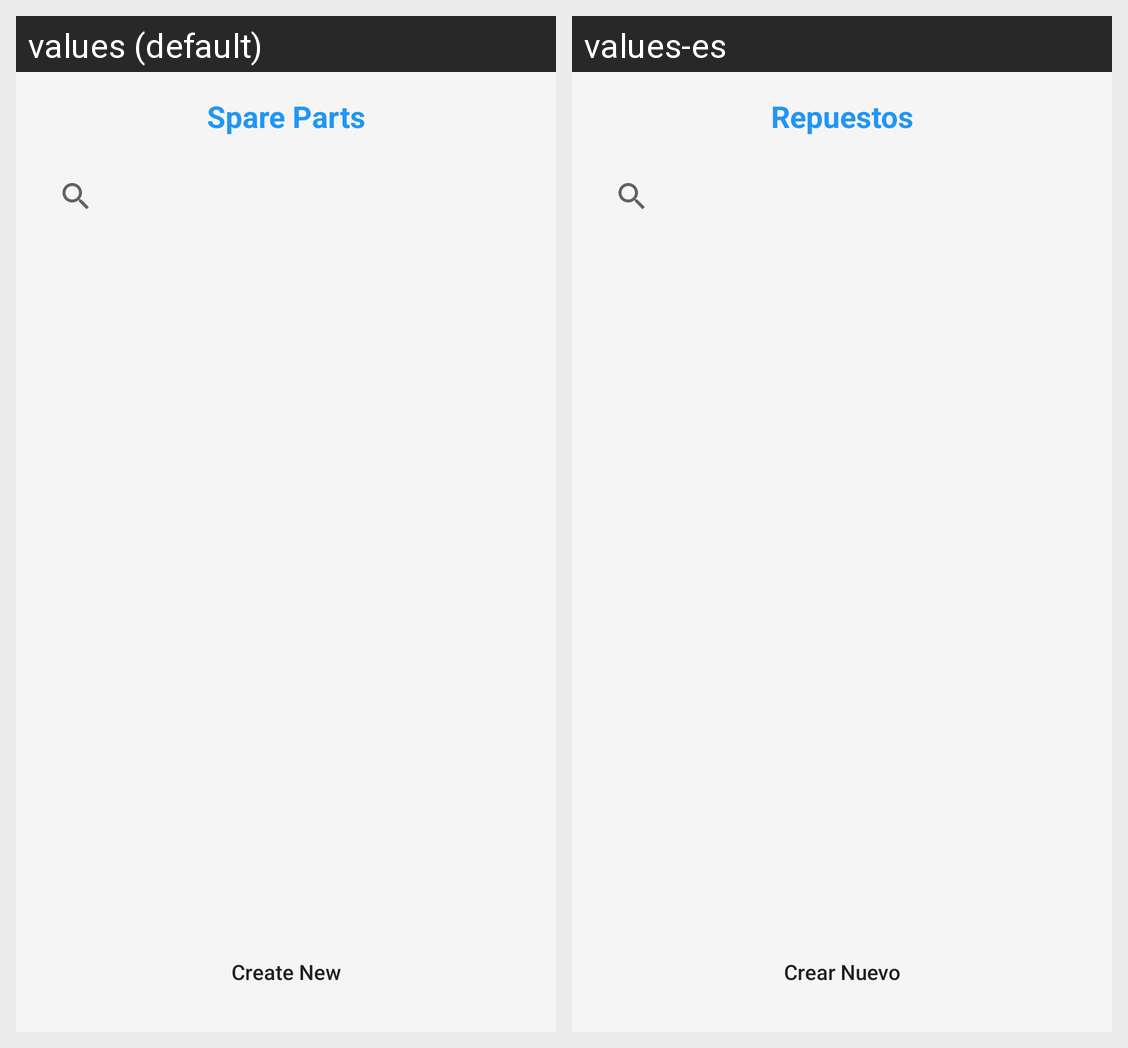

Here is an Android app screen in its default locale and in the app's own translations. Write out the translated-string differences for the strings that appear on this screen.
Android screen res/layout/activity_repuesto.xml rendered under 2 locales, left to right: values (default), values-es. Device: Nexus 5 (rendered at 1080×1920; each locale shown at half size, 540×960, under a caption strip naming it); theme Theme.SitoManBoy.
Strings drawn on this screen, with the default value and each locale's value (text and hints the layout hard-codes, and strings that could not be matched under every locale, appear in the picture but are not listed):

repuestos_title
  values: Spare Parts
  values-es: Repuestos

btn_crear_nuevo
  values: Create New
  values-es: Crear Nuevo
